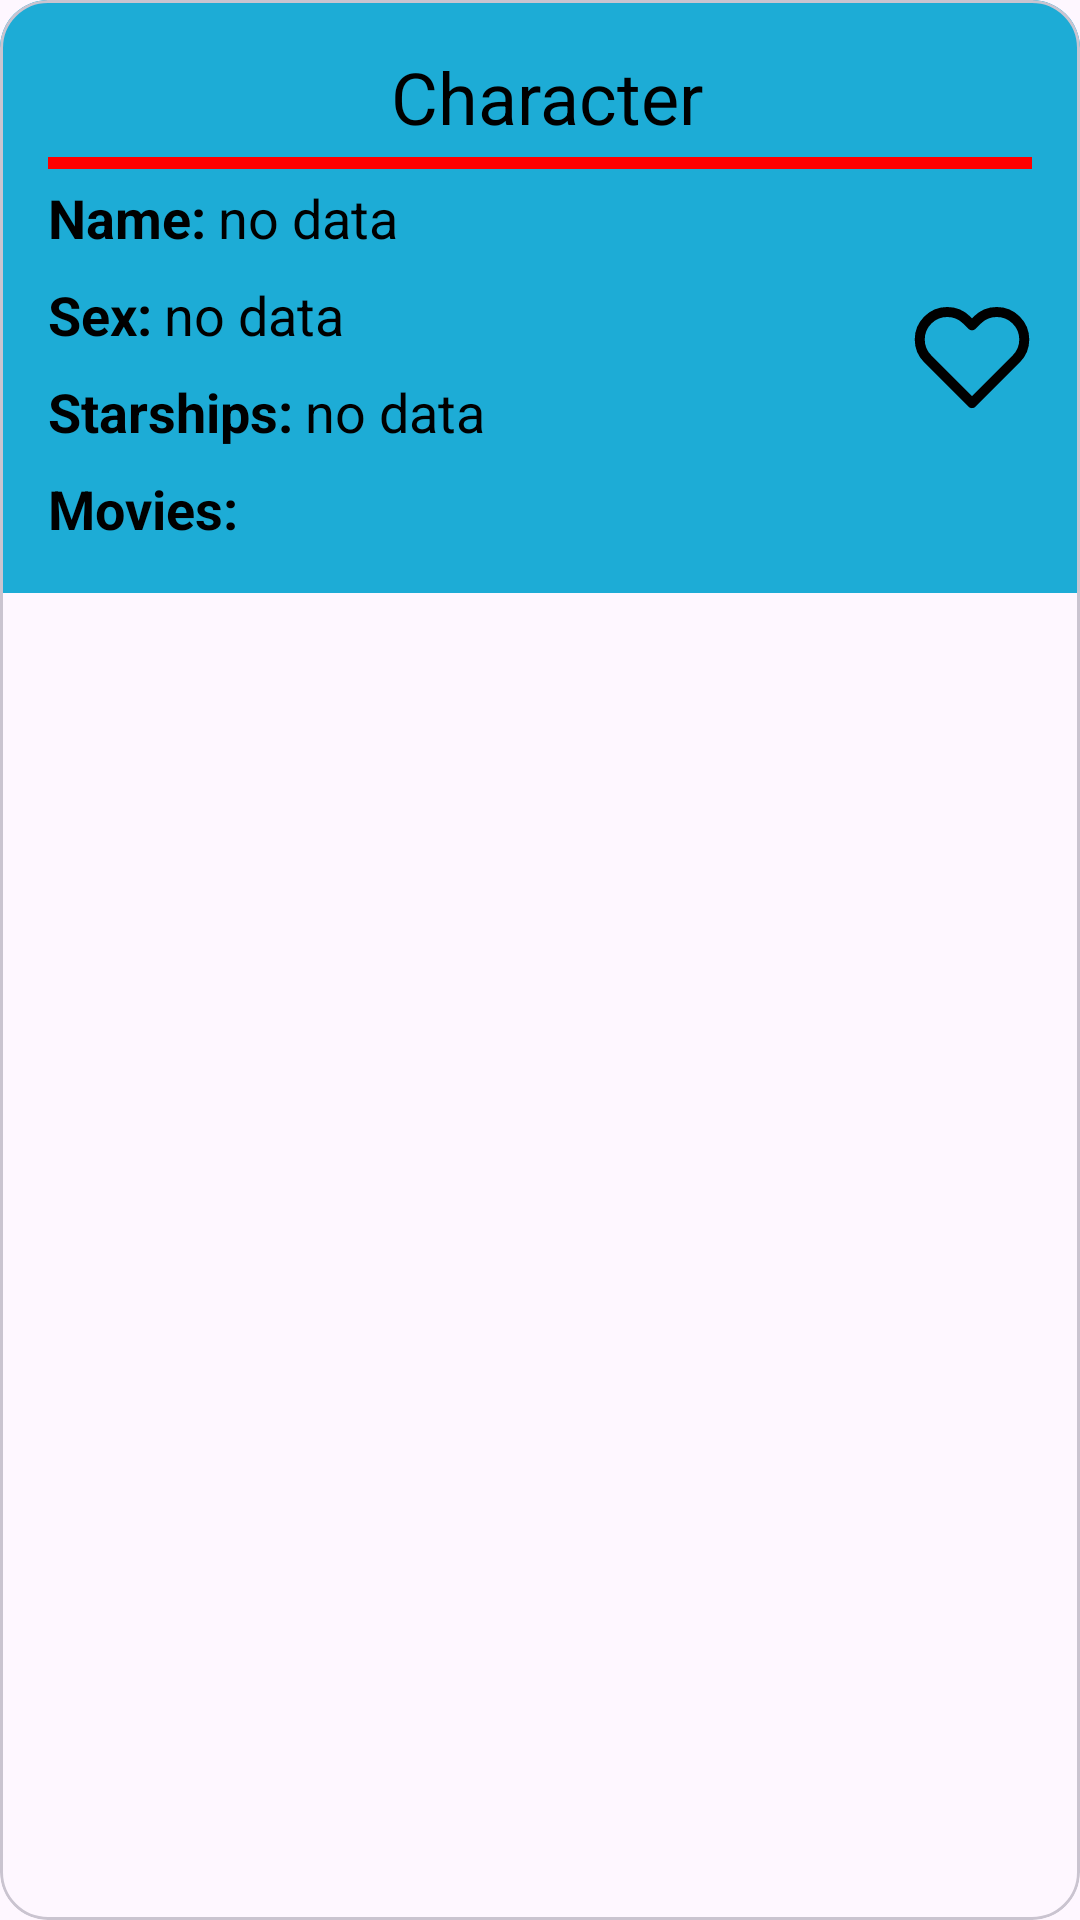

Reconstruct the res/layout file that produces this screen, plus the resources it refers to.
<!-- AndroidManifest.xml: application theme Theme.StarWarsApp -->
<!-- res/layout/character_card.xml -->
<?xml version="1.0" encoding="utf-8"?>
<com.google.android.material.card.MaterialCardView xmlns:android="http://schemas.android.com/apk/res/android"
    xmlns:app="http://schemas.android.com/apk/res-auto"
    xmlns:tools="http://schemas.android.com/tools"
    android:layout_width="match_parent"
    android:layout_height="wrap_content"
    android:layout_marginTop="@dimen/recycle_card_margin"
    app:cardCornerRadius="16dp">

    <androidx.constraintlayout.widget.ConstraintLayout
        android:layout_width="match_parent"
        android:layout_height="wrap_content"
        android:background="?attr/colorPeople"
        android:padding="16dp">

        <LinearLayout
            android:id="@+id/title"
            android:layout_width="match_parent"
            android:layout_height="wrap_content"
            android:orientation="vertical"
            app:layout_constraintEnd_toEndOf="parent"
            app:layout_constraintStart_toStartOf="parent"
            app:layout_constraintTop_toTopOf="parent">

            <TextView
                style="@style/CardTitle"
                android:layout_width="match_parent"
                android:layout_height="wrap_content"
                android:layout_marginStart="@dimen/indentation"
                android:text="@string/character"
                android:textAlignment="center" />

            <com.google.android.material.divider.MaterialDivider
                android:id="@+id/separator"
                android:layout_width="match_parent"
                android:layout_height="4dp"
                android:layout_marginTop="4dp"
                app:dividerColor="@color/red" />
        </LinearLayout>

        <ImageView
            android:id="@+id/like_btn"
            android:layout_width="40dp"
            android:layout_height="40dp"
            android:contentDescription="@string/like"
            android:src="@drawable/heart"
            app:layout_constraintBottom_toBottomOf="parent"
            app:layout_constraintEnd_toEndOf="parent"
            app:layout_constraintTop_toBottomOf="@+id/title" />

        <include
            android:layout_marginTop="4dp"
            android:id="@+id/character"
            app:layout_constraintStart_toStartOf="parent"
            layout="@layout/simple_character_card"
            android:layout_height="wrap_content"
            app:layout_constraintEnd_toStartOf="@id/like_btn"
            android:layout_width="0dp"
            app:layout_constraintTop_toBottomOf="@+id/title" />

        <LinearLayout
            android:layout_width="0dp"
            android:layout_height="wrap_content"
            android:layout_marginTop="@dimen/card_desc_margin"
            android:orientation="vertical"
            app:layout_constraintEnd_toStartOf="@+id/like_btn"
            app:layout_constraintStart_toStartOf="parent"
            app:layout_constraintTop_toBottomOf="@+id/character">

            <TextView
                style="@style/CardDescriptionBold"
                android:layout_width="wrap_content"
                android:layout_height="wrap_content"
                android:text="@string/movies" />

            <androidx.recyclerview.widget.RecyclerView
                android:id="@+id/movies"
                android:layout_width="match_parent"
                android:layout_height="wrap_content"
                android:layout_marginStart="@dimen/second_recycle_margin"
                app:spanCount="1"
                tools:itemCount="1"
                tools:listitem="@layout/movie_card" />
        </LinearLayout>
    </androidx.constraintlayout.widget.ConstraintLayout>
</com.google.android.material.card.MaterialCardView>
<!-- res/layout/simple_character_card.xml (included above) -->
<?xml version="1.0" encoding="utf-8"?>
<LinearLayout xmlns:android="http://schemas.android.com/apk/res/android"
    android:layout_width="match_parent"
    android:layout_height="match_parent"
    android:orientation="vertical">

    <LinearLayout
        android:id="@+id/name_block"
        android:layout_width="match_parent"
        android:layout_height="wrap_content"
        android:orientation="horizontal">

        <TextView
            style="@style/CardDescriptionBold"
            android:layout_width="wrap_content"
            android:layout_height="wrap_content"
            android:text="@string/name" />

        <TextView
            android:id="@+id/name"
            style="@style/CardDescription"
            android:layout_width="wrap_content"
            android:layout_height="wrap_content"
            android:layout_marginStart="@dimen/indentation"
            android:text="@string/no_data" />
    </LinearLayout>

    <LinearLayout
        android:id="@+id/sex_block"
        android:layout_width="match_parent"
        android:layout_height="wrap_content"
        android:layout_marginTop="@dimen/card_desc_margin"
        android:orientation="horizontal">

        <TextView
            style="@style/CardDescriptionBold"
            android:layout_width="wrap_content"
            android:layout_height="wrap_content"
            android:text="@string/sex" />

        <TextView
            android:id="@+id/sex"
            style="@style/CardDescription"
            android:layout_width="wrap_content"
            android:layout_height="wrap_content"
            android:layout_marginStart="@dimen/indentation"
            android:text="@string/no_data" />
    </LinearLayout>

    <LinearLayout
        android:id="@+id/starships_block"
        android:layout_width="match_parent"
        android:layout_height="wrap_content"
        android:layout_marginTop="@dimen/card_desc_margin"
        android:orientation="horizontal">

        <TextView
            style="@style/CardDescriptionBold"
            android:layout_width="wrap_content"
            android:layout_height="wrap_content"
            android:text="@string/starships" />

        <TextView
            android:id="@+id/starships"
            style="@style/CardDescription"
            android:layout_width="wrap_content"
            android:layout_height="wrap_content"
            android:layout_marginStart="@dimen/indentation"
            android:text="@string/no_data" />
    </LinearLayout>
</LinearLayout>
<!-- res/layout/movie_card.xml (included above) -->
<?xml version="1.0" encoding="utf-8"?>
<LinearLayout xmlns:android="http://schemas.android.com/apk/res/android"
    android:layout_width="match_parent"
    android:layout_height="wrap_content"
    xmlns:app="http://schemas.android.com/apk/res-auto"
    android:layout_marginTop="8dp"
    android:orientation="vertical">

    <com.google.android.material.divider.MaterialDivider
        android:id="@+id/separator"
        android:layout_width="match_parent"
        android:layout_height="4dp"
        app:dividerColor="?attr/movieDivider"/>

    <LinearLayout
        android:id="@+id/name_block"
        android:layout_width="match_parent"
        android:layout_height="wrap_content"
        android:layout_marginTop="@dimen/second_desc_margin"
        android:orientation="horizontal">

        <TextView
            style="@style/CardDescriptionBold"
            android:layout_width="wrap_content"
            android:layout_height="wrap_content"
            android:text="@string/name" />

        <TextView
            android:id="@+id/name"
            style="@style/CardDescription"
            android:layout_width="wrap_content"
            android:layout_height="wrap_content"
            android:layout_marginStart="@dimen/indentation"
            android:text="@string/no_data" />
    </LinearLayout>

    <LinearLayout
        android:id="@+id/director_block"
        android:layout_width="match_parent"
        android:layout_height="wrap_content"
        android:layout_marginTop="@dimen/second_desc_margin"
        android:orientation="horizontal">

        <TextView
            style="@style/CardDescriptionBold"
            android:layout_width="wrap_content"
            android:layout_height="wrap_content"
            android:text="@string/director" />

        <TextView
            android:id="@+id/director"
            style="@style/CardDescription"
            android:layout_width="wrap_content"
            android:layout_height="wrap_content"
            android:layout_marginStart="@dimen/indentation"
            android:text="@string/no_data" />
    </LinearLayout>

    <LinearLayout
        android:id="@+id/producer_block"
        android:layout_width="wrap_content"
        android:layout_height="wrap_content"
        android:layout_marginTop="@dimen/second_desc_margin"
        android:orientation="horizontal">

        <TextView
            style="@style/CardDescriptionBold"
            android:layout_width="wrap_content"
            android:layout_height="wrap_content"
            android:text="@string/producer" />

        <TextView
            android:id="@+id/producer"
            style="@style/CardDescription"
            android:layout_width="wrap_content"
            android:layout_height="wrap_content"
            android:layout_marginStart="@dimen/indentation"
            android:text="@string/no_data" />
    </LinearLayout>
</LinearLayout>
<!-- resources referenced by this layout -->
<resources>
  <color name="red">#FF0000</color>
  <dimen name="card_desc_margin">8dp</dimen>
  <dimen name="indentation">4dp</dimen>
  <dimen name="recycle_card_margin">8dp</dimen>
  <dimen name="second_desc_margin">8dp</dimen>
  <dimen name="second_recycle_margin">24dp</dimen>
  <!-- drawable heart (drawable) -->
  <vector android:height="48dp" android:viewportHeight="24"
      android:viewportWidth="24" android:width="48dp" xmlns:android="http://schemas.android.com/apk/res/android">
      <path android:fillColor="#00000000"
          android:pathData="M20.84,4.61a5.5,5.5 0,0 0,-7.78 0L12,5.67l-1.06,-1.06a5.5,5.5 0,0 0,-7.78 7.78l1.06,1.06L12,21.23l7.78,-7.78 1.06,-1.06a5.5,5.5 0,0 0,0 -7.78z"
          android:strokeColor="?attr/colorSecondary" android:strokeLineCap="round"
          android:strokeLineJoin="round" android:strokeWidth="2"
          />
  </vector>
  <string name="character">Character</string>
  <string name="director">Director:</string>
  <string name="like">like</string>
  <string name="movies">Movies:</string>
  <string name="name">Name:</string>
  <string name="no_data">no data</string>
  <string name="producer">Producer:</string>
  <string name="sex">Sex:</string>
  <string name="starships">Starships:</string>
  <style name="CardDescription" parent="Widget.AppCompat.TextView">
          <item name="fontFamily">Ubuntu</item>
          <item name="android:textSize">18sp</item>
          <item name="android:textColor">?attr/colorSecondary</item>
      </style>
  <style name="CardDescriptionBold" parent="CardDescription">
          <item name="android:textStyle">bold</item>
      </style>
  <style name="CardTitle" parent="Widget.AppCompat.TextView">
          <item name="fontFamily">Ubuntu</item>
          <item name="android:textSize">24sp</item>
          <item name="android:textColor">?attr/colorSecondary</item>
      </style>
  <style name="Theme.StarWarsApp" parent="Theme.Material3.Light.NoActionBar">
          
          <item name="colorPrimary">@color/white</item>
          <item name="colorOnPrimary">@color/gray_200</item>
          
          <item name="colorSecondary">@color/black</item>
          <item name="colorPeople">@color/blue_200</item>
          <item name="colorPlanet">@color/purple_500</item>
          <item name="colorStarship">@color/red_200</item>
          <item name="movieDivider">@color/green_100</item>
          <item name="pilotDivider">@color/blue_100</item>
          
          <item name="android:statusBarColor">?attr/colorPrimary</item>
          
      </style>
  <color name="white">#FFFFFFFF</color>
  <color name="gray_200">#D9D9D9</color>
  <color name="black">#FF000000</color>
  <color name="blue_200">#1dacd6</color>
  <color name="purple_500">#ff00ff</color>
  <color name="red_200">#ed4e4e</color>
  <color name="green_100">#c9ffa6</color>
  <color name="blue_100">#00ffff</color>
</resources>
